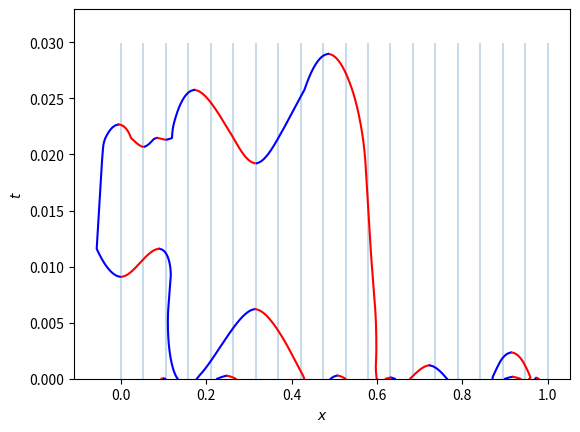

Python code for this plot:
# -*- coding: utf-8 -*-
"""
Created on Tue Jan 11 09:36:14 2022

@author: s161981
"""

# -*- coding: utf-8 -*-
"""
Created on Tue Dec 14 17:41:52 2021

@author: s161981
"""

import numpy as np
import matplotlib.pyplot as plt
import time as timer
from scipy.optimize import root

#%% INITIALISATION

### Simulation settings
simTime = 0.12         # Total simulation time
dt = 0.001              # Timestep for discretisation (or maximum, if adaptive)
minTimestep = 1e-7      # Minimum size of timestep (for adaptive)
adaptiveTime = True     # Whether to use adaptive timestep in integrator
reg = 'cutoff'          # Regularisation; either 'eps', 'V1', 'cutoff' or 'none'
eps = 0.01              # Regularisation parameter (for all three methods)
randomness = False      # Whether to add random noise to dislocation positions 
sigma = 0.01            # Standard dev. of noise (volatility)
withAnnihilation = True # Whether dislocations disappear from system after annihilation
collTres = 3e-3         # Collision threshold
stress = 0              # External force (also called 'F')
creaProc = 'zero'       # Creation procedure; either 'lin', 'zero' or 'dist' 
Fnuc = 5               # Threshold for magnitude of Peach-Koehler force 
tnuc = 0.01            # Threshold for duration of PK force magnitude before creation
domain = (0,1)          # Interval where initial dislocations and sources are placed 
N = 20                  # Number of initial dislocations
M = 20                  # Number of sources


# # For Figure 6.4a, uncomment following lines: 
# withCreation = False     # Whether to include creation
# N, M = 20, 20 # Number of initial dislocations and sources respectively

# # For Figure 6.4b, uncomment following lines: 
withCreation = True     # Whether to include creation
N, M = 20, 20
creaProc = 'lin'

# # For Figure 6.4c, uncomment following lines: 
# withCreation = True     # Whether to include creation
# N, M = 20, 20
# creaProc = 'zero'

# # For Figure 6.4d, uncomment following lines: 
# withCreation = True     # Whether to include creation
# N, M = 20, 20
# creaProc = 'dist'



def setExample(N): 
    """
    Initialises positions and charges of given nr of dislocations

    Parameters
    ----------
    N : int
        number of dislocations to initialise. 0,1,2,5 gives fixed examples, 
        other N give randomised settings with equally many +/- dislocations.

    Returns
    -------
    None (sets global variables).

    """
    global initialPositions, initialCharges, initialNrParticles
    
    if N == 0: ### Empty example; requires some adaptions in code below 
        # (e.g. turn off 'no dislocations left' break)
        initialPositions = np.array([np.nan, np.nan]) 
        initialCharges = np.array([1, -1])    
    
    
    elif N == 1: ### Example 1:
        initialPositions = np.array([0.5,]) 
        initialCharges = np.array([1,])
        
        
    elif N == 2: ### Example 2: 
        initialPositions = np.array([0.3, 0.75])
        initialCharges = np.array([1, -1])    
    
    
    elif N == 5: ### Example 3: 
        initialPositions = np.array([0.02, 0.2, 0.8, 0.85, 1]) 
        initialCharges = np.array([-1, -1, 1, 1, -1]) # Particle charges
    
    
    elif N == -1: # Additional comparison case (randomly generated but fixed): 
        initialPositions = np.array([0.00727305, 0.04039581, 0.25157344, 0.2757077, 0.28350536,
                                     0.36315111, 0.60467167, 0.68111491, 0.72468363, 0.7442808 ])
        initialCharges = np.array([-1.,  1., -1., -1.,  1.,  1.,  1., -1.,  1., -1.])
    
    elif N == 20: # Additional comparison case (randomly generated but fixed): 
        initialPositions = np.array([0.90041661, 0.09512205, 0.93625452, 0.67799578, 0.49170662,
            0.1327828 , 0.17790777, 0.76411685, 0.97124885, 0.22572291,
            0.4294073 , 0.87120555, 0.60016304, 0.97865076, 0.52582236,
            0.64176168, 0.10342922, 0.26874082, 0.6207242 , 0.95723599])
        initialCharges = np.array([-1.,  1.,  1.,  1., -1., -1., -1., 
                                   -1., -1., -1.,  1., -1.,  1.,  1.,
                                    1., -1., -1.,  1.,  1.,  1.])
    
    else: ### Given nr of particles, and option
        initialPositions = np.random.uniform(size = N) 
        initialCharges = np.ones(N)
        neg = np.random.choice(range(N),N//2, replace=False) #pick floor(N/2) indices at random
        initialCharges[neg] = -1 # Set half of charges to -1, rest remains 1
        # note: different from completely random charges, which would be the following: 
        # initialCharges = np.random.choice((-1,1),nrParticles)
    
    
    # Dependent paramaters (deducable from the ones defined above): 
    initialNrParticles = len(initialPositions)
    
        

def setSources(M): 
    """
    Initialises positions and charges of given nr of sources

    Parameters
    ----------
    M : int
        number of sources to initialise (except -1). -1,1 gives fixed examples,
        -1 serving as fixed reference case with 5 non-evenly distributed sources.
        Other values give N sources evenly distributed on interval [0,1]

    Returns
    -------
    None (sets global variables).

    """
    global nrSources, sourceLocs, nrBackgrSrc, backgrSrc
    # Initialise sourceLocs for creation: 
    
    if M == -1: 
        # sourceLocs = np.array([0.21, 0.3, 0.45, 0.75, 0.8]) # Irregularly spaced sources
        sourceLocs = np.array([0. , 0.1, 0.2, 0.3, 0.4, 0.5, 0.6, 0.7, 0.8, 0.9, 1. ])
    
    elif M == 1: 
        sourceLocs = np.array([0.55])
        
    
    else: # Evenly distribute given nr of sources
        sourceLocs = np.linspace(0, 1, M)
    
    
    nrSources = len(sourceLocs)


setExample(N) 
if withCreation: 
    setSources(M)



# %% DEFINITIONS
def pairwiseDistance(x1, x2 = None):
    """ Compute distances between given positions
    
    Computes distances between all atoms, optionally for 
    closest copies taking boundaries into account.
    
    INPUT: np array of coordinates (single or multiple dimensions)
    OUTPUT: array of difference vectors and one of distances 
            between all coordinates
    """    
    
    if x2 is None: 
        x2 = x1
    
    diff = x1 - x2[:,np.newaxis] # Difference vectors 
        
    dist = np.abs(diff) # Compute length of difference vectors 
    
    return diff, dist



def interaction(diff,dist,b, regularisation = 'eps'):
    """
    Compute array of pairwise particle interactions for given 
    array of particle coordinates and charges 

    Parameters
    ----------
    diff : 2D numpy array (nxn)
        pairwise differences between all particle positions.
    dist : 2D numpy array (nxn)
        pairwise distances between all particle positions.
    b : 1D numpy array (n)
        charges of dislocations.
    regularisation : 'eps', 'V1', 'cutoff' or 'none', optional
        interaction regularisation method. The default is 'eps'.

    Returns
    -------
    interactions : 2D numpy array (nxn)
        representing force pairs of particles exert on each other.

    """
    # Set distance from particle to itself to (arbitrary) non-zero value to 
    # avoid div by 0; arbitrary, since this term cancels out anyway
    np.fill_diagonal(dist, 1) 
    chargeArray = b * b[:,np.newaxis] # Create matrix (b_i b_j)_ij
    
    if regularisation == 'eps': 
        distCorrected = (dist**2 + eps**2) 
    else: 
        distCorrected = dist**2 # Square to normalise difference vector
        
        # interactions = -(1/diff) * chargeArray # Only in 1D; else need diff/dist
    
    # Calculate matrix b_i b_j / (x_i - x_j):
    interactions = -(diff / distCorrected) * chargeArray 
    interactions = np.nan_to_num(interactions) # Set NaNs to 0
    
    if regularisation == 'V1': 
        interactions[dist < eps] = diff/eps**2
    
    if regularisation == 'cutoff': # Set values outside [-c,c] to  closest boundary
        interactions = np.clip(interactions, -1/eps, 1/eps) 
    
    return interactions



def PeachKoehler(sourceLocs, x, b, stress, regularisation = 'eps'):
    """Computes Peach-Koehler force for each source, possibly for regularised interaction
    
    (Sources are typically fixed equidistant grid points) """
    
    x = np.nan_to_num(x) #sets NaNs to 0
    diff, dist = pairwiseDistance(x, x2 = sourceLocs) 
    
    if regularisation == 'eps': 
        distCorrected = (dist**2 + eps**2) 
    else: 
        distCorrected = dist**2
    
    interactions = (diff / distCorrected) * b[np.newaxis,:] + stress 
    # (Stress according to final expression in meeting notes of 211213)
    interactions = np.nan_to_num(interactions) # Set NaNs to 0
    
    f = np.sum(interactions, axis = 1) # Per source, sum contributions over all dislocs
    
    return f

    

def texcToForce(t): 
    """ Given force exception time, computes corresponding force yielding equilibrium"""
    params = [0.283465, -0.013909, 0.000511, 0.325376]
    a,b,c,d = params
    
    return a/(t-d) + b/(t-d)**2 + c/(t-d)**3



def poly3(x, a,b,c,d): 
    """ Computes third-degree polynomial in x with coefficients a,b,c,d """
    return a * x**3 + b* x**2 + c * x + d


def forceTotexcSlow(F):
    """ Given force, computes corresponding exception time yielding equilibrium
        using root-finding algorithm. """
    params = [0.283465, -0.013909, 0.000511, 0.325376]
    a,b,c,d = params
    
    sol = root(poly3, 1/F, args=(-F,a,b,c)) 
    
    return sol.x + d



def forceTotexcFast(PK): 
    """ Given force, computes corresponding exception time yielding equilibrium
        using explicit formula for root of a 3rd-degree polynomial. """
    params = [0.283465, -0.013909, 0.000511, 0.325376]
    a,b,c,d = params
    
    x = np.abs(PK)
    
    A = -2* a**3 - 9 *a* b* x - 27* c* x**2
    B = -a**2 - 3* b* x
    C = (3 *x * (A + np.sqrt(A**2 + 4* B**3))**(1/3))
    
    rt = (2**(1/3) * B)/C - C/(3* 2**(1/3) *x) + (a + 3* d* x)/(3* x)
    
    return rt


class Source: 
    """ Represents a creation source and tracks creation thresholds.  
    
    Attributes: 
        pos: float, 
            position of source
        tAboveThreshold: float (positive) 
            tracks how long threshold is reached
        
    Methods: 
        updateThresTime: updates threshold time depending on 
                         whether force threshold is reached
    """
    
    def __init__(self, loc):
        """ Initialises source at position loc and time 0 (via Source(loc)) """
        
        self.loc = loc
        self.tAboveThreshold = 0
    
        
    def updateThresTime(self, PK, dt):
        """Given force and timestep, either increments threshold or sets to 0 """
        if (np.abs(PK) > Fnuc): 
            self.tAboveThreshold += dt
            if self.tAboveThreshold >= tnuc: 
                self.tAboveThreshold = 0
                return True
        else: 
            self.tAboveThreshold = 0
        
        return False
        


class Creation: 
    """ Single creation event (and exception time in case of gamma-creation) 
    
    Attributes: 
        loc: float
            location at which creation occurred
        PKAtCrea: float
            Peach-Koehler force at creation moment and location
        creaTime: float (positive)
            time at which creation occurred
        idx: integer
            index in position array of first created dislocation (from pair)
        inProgress: boolean
            indicating whether creation process is still in progress, 
            i.e. whether force exception should still hold
        """
    
    def __init__(self, loc, PK, t, idx):
        """ Initialisation of creation event at given parameters"""
        
        self.loc = loc
        self.PKAtCrea = PK
        self.creaTime = t
        self.idx = idx
        self.inProgress = True
            
    
    def createDipole(self):
        """ Creation of dislocations and definition of creation parameters
            according to set creation procedure. """
        
        if creaProc == 'lin': 
            self.texc = forceTotexcFast(self.PKAtCrea) # Choose fnct giving texc here
            
            locs = np.array([self.loc - 0.5*collTres, self.loc + 0.5*collTres])
        
        elif creaProc == 'zero': 
            self.texc = 1/(2*np.abs(self.PKAtCrea))**2
            locs = np.array([self.loc - 0.5*collTres, self.loc + 0.5*collTres])
        
        elif creaProc == 'dist':
            self.Lnuc = 1/(np.abs(self.PKAtCrea))
            locs = np.array([self.loc - 0.5*self.Lnuc, self.loc + 0.5*self.Lnuc])
        
        charges = np.array([1,-1])*np.sign(self.PKAtCrea)
        
        return locs, charges
    
    
    def forceAdjustment(self, t):
        """ Compute factor with which interaction between created pair is 
            multiplied to adjust forces """
        
        if creaProc == 'lin': 
            forceFact = (2*(t - self.creaTime)/self.texc - 1)
        
        elif creaProc == 'zero': 
            forceFact = 0
        
        return forceFact
    
    
    def exceptionCheck(self, t): 
        """ Check whether exception still applies to created pair """
        
        if (creaProc == 'lin') or (creaProc == 'zero'): 
            if t > self.creaTime + self.texc: 
                self.inProgress = False 
        elif creaProc == 'dist':
            self.inProgress = False


class Annihilation: 
    """ Describes annihilation event 
    
    Attributes: 
        annTime: float (positive)
            time at which annihilation event occurred
        dislocs: tuple of integers
            indices of dislocations involved in annihilation/collision
    """ 
    # Note: currently, this does not need to be a class. However, extensions
    #       with greater functionality may be desirable
    
    def __init__(self, annTime, dislocs):
        self.annTime = annTime
        self.dislocs = dislocs
        


# %% SIMULATION

### Precomputation
t = 0
stepSizes = []
times = [0]
maxUpdate = 0 # To store for computing adaptive timestep
maxTimestep = dt

trajectories = initialPositions[None,:] # Change shape into (1,len)
x = np.copy(initialPositions) 
b = np.copy(initialCharges) 
# ('copy' to create new array; otherwise, is just a 
# reference and changes if initialCharges changes)

annihilations = [] # To keep track of annihilation events (only for later analysis)

if withCreation: # Initialise sources and store classes in list
    sources = [Source(x) for x in sourceLocs] # Initialise source classes and store in list
    creations = []  # List of all creations (for analysis afterwards)
    currentCreations = [] # List to keep track of creations for which exception holds

simStartTime = timer.time() # To measure simulation computation time

### Simulation loop
while t < simTime: 
    # Creation: 
    if withCreation: # Check creation moment condition: 
        PK = PeachKoehler(sourceLocs, x, b, stress) 
        
        locs = []
        charges = []
        
        for i,src in enumerate(sources): 
            thresReached = src.updateThresTime(PK[i], dt) 
            # (Sources updated, boolean indicates whether threshold is reached)
            if thresReached: # If threshold is reached, initiate creation procedure: 
                # Initialise Creation: 
                newCrea = Creation(src.loc, PK[i], t, len(x) + 2*len(creations)) 
                creations.append(newCrea) # Append to  list of all creations
                currentCreations.append(newCrea) # Append to list of current creations
                # Obtain corresponding dipole locations and charges: 
                locs, charges = Creation.createDipole(newCrea) 
                x = np.append(x, locs) # Add new dipole to position vector
                b = np.append(b, charges) # Add new dipole to charge vector

                # Store charges of new For correct plot colours
                initialCharges = np.append(initialCharges, charges) 
                # extend _entire_ position array (over all timesteps) with NaNs. 
                trajectories = np.append(trajectories, 
                                         np.zeros((len(trajectories), len(locs)))*np.nan, 
                                         axis = 1) #
        
        
        # Check whether creations still have exception: 
        for crea in currentCreations: 
            crea.exceptionCheck(t)
        
        # Remove Creations that have no force exception (anymore) from list: 
        currentCreations = [crea for crea in currentCreations if crea.inProgress]  
  
    
    # Compute main forces/interaction: 
    diff, dist = pairwiseDistance(x)
    
    
    if withAnnihilation: # Make dislocs annihilate when necessary 
                         #(before computing interactions, s.t. annihilated 
                         # dislocs indeed do not influence the system anymore)
        tempDist = np.nan_to_num(dist, nan = 1000) + 1000*np.tril(np.ones((len(x),len(x)))) 
        # Set nans and non-above-diagonal entries to arbitrary large number, so 
        # that effectively all entries on and below diagonal are disregarded below
        
        chargeArray = b * b[:,np.newaxis] # Create matrix (b_i b_j)_ij
        collPart1, collPart2 = np.where((tempDist < collTres) * (chargeArray == -1)) 
        # Identifies pairs with opposite charge closer than collTres together 
        #('*' works as and-operator for 0/1 booleans). Format: ([parts A], [parts B]).
        
        # Go through list sequentially, annihilating not-yet-annihilated dislocs. 
        for i in range(len(collPart1)): 
            i1 = collPart1[i]
            i2 = collPart2[i]
            if b[i1] != 0 and b[i2] != 0: 
                b[i1] = 0
                b[i2] = 0
                x[i1] = np.nan
                x[i2] = np.nan
                
                annihilations.append(Annihilation(t,(i1,i2)))
    
    
    interactions = interaction(diff,dist,b, regularisation = reg)
    
        
    # Adjust forces between newly created dislocations 
    # (keeping track of time since each creation separately)
    if withCreation: 
        for crea in currentCreations: # only contains pairs with force exception
            j = crea.idx
            interactions[j : j + 2, j : j + 2] *= crea.forceAdjustment(t)
        
    
    ## Main update step: 
    updates = np.nansum(interactions,axis = 1)  # Treats NaNs as zero
    
    
    if adaptiveTime: # rudimentary adaptive timestep; always between (minTimestep, dt)
        dt = np.clip(0.001/np.max(np.abs(updates)), minTimestep, maxTimestep)
        
        # better (hopefully): also always between (minTimestep, dt)
        # newMaxUpdate = np.max(np.abs(updates)) # For computing adaptive timestep
        # approxD2 = (newMaxUpdate - maxUpdate)/dt # Estimate 2nd derivative
        # dt = np.clip(1/approxD2, minTimestep, maxTimestep) 
        # stepSizes.append(dt)
        # maxUpdate = newMaxUpdate # Interchange to store for next iteration
        
        
    
    x_new = x + updates * dt 
    # (Alternative file available with built-in ODE-solver, without creation)
    
    if randomness: 
        random = sigma * np.random.normal(size = len(x)) # Random part of update
        x_new += random * np.sqrt(dt) 
    
        
    # Store all positions for visualisation: 
    trajectories = np.append(trajectories, x_new[None,:], axis = 0) 
    
    
    x = x_new
    t += dt
    times.append(t)
    
    
    # Stop simulation if all dislocations have annihilated:
    # (in this case PK=0, so no creations can occur anymore either)
    if np.isnan(x_new).all():
        print('No dislocations left')
        break # Breaks from outer 'while'-loop
    
    
    if((10*t/simTime) % 1 < 2*dt):
        print(f"{t:.5f} / {simTime}")


#Compute and print copmutation time for simulation 
duration = timer.time() - simStartTime
print("Simulation duration was ", int(duration/3600), 'hours, ', 
                                  int((duration%3600)/60), " minutes and ", 
                                  int(duration%60), "seconds")  


# %% VISUALISATION

#1D plot:    
def plot1D(bInitial, trajectories, t, log = False): 
    global pos, x_temp
    plt.clf() # Clears current figure
    
    trajectories = np.ndarray.squeeze(trajectories)
    colorDict = {1:'red', 0:'grey', -1:'blue'}
    
    nrPoints, nrTrajectories = np.shape(trajectories)
    
    y = t
    plt.ylim((0,1.1*t[-1]))
    
    if log: # Plot with time on log-scale
        t[0] = t[1]/2 # So that first timestep is clearly visible in plot. 
                      # Not quite truthful, but also not quite wrong. 
        plt.yscale('log')
        plt.ylim((t[0],t[-1])) 
    
    plt.vlines(sourceLocs, 0, t[-1], alpha = 0.25) # plot sources
    
    for i in range(nrTrajectories):
        x_current = trajectories[:,i]
        y_current = y
        
        plt.plot(x_current, y_current, c = colorDict.get(bInitial[i]))
        # Set colour of created dislocations according to charge they 
        # eventually get (not 0, which they begin with)
    
    plt.xlabel('$x$')
    plt.ylabel('$t$')



def printSummary(): 
    global nrRecollided, annDislocs, creaDislocs, overlap
    if withCreation: 
        print("Total nr of Creations: ", len(creations))
    print("Total nr of Annihilations: ", len(annihilations))
    if t < simTime: 
        print("Total annihilation time: ", t)
    else: 
        print("Total annihilation time: not reached")
    
    if withCreation: 
        if len(creations) > 0: 
            # See how many created dipoles recollided: 
            annDislocs = np.zeros((len(annihilations),2)) 
            creaDislocs = np.zeros((len(creations),2))
            nrRecollided = 0
            for i,ann in enumerate(annihilations): 
                annDislocs[i,:] = np.sort(ann.dislocs) #sort on lower index first to ease comparison below
            
            for i,crea in enumerate(creations): 
                creaDislocs[i,:] = np.array([crea.idx, crea.idx + 1])
            
            # Create list of pairs that were created, but also annihilated
            overlap = [pair for pair in creaDislocs if pair in annDislocs] 
            
            nrRecollided = len(overlap)
            fracSurvived = 1-nrRecollided/len(creations)
            
            print(len(creations), " creations, ", 
                  len(creations) - nrRecollided, " survived. (i.e. ", 
                  100*fracSurvived, "%)")
    
    if withCreation: 
        return len(annihilations), len(creations), nrRecollided, fracSurvived
    else: 
        return len(annihilations)
    


plot1D(initialCharges, trajectories, times, log = False)   
printSummary()
